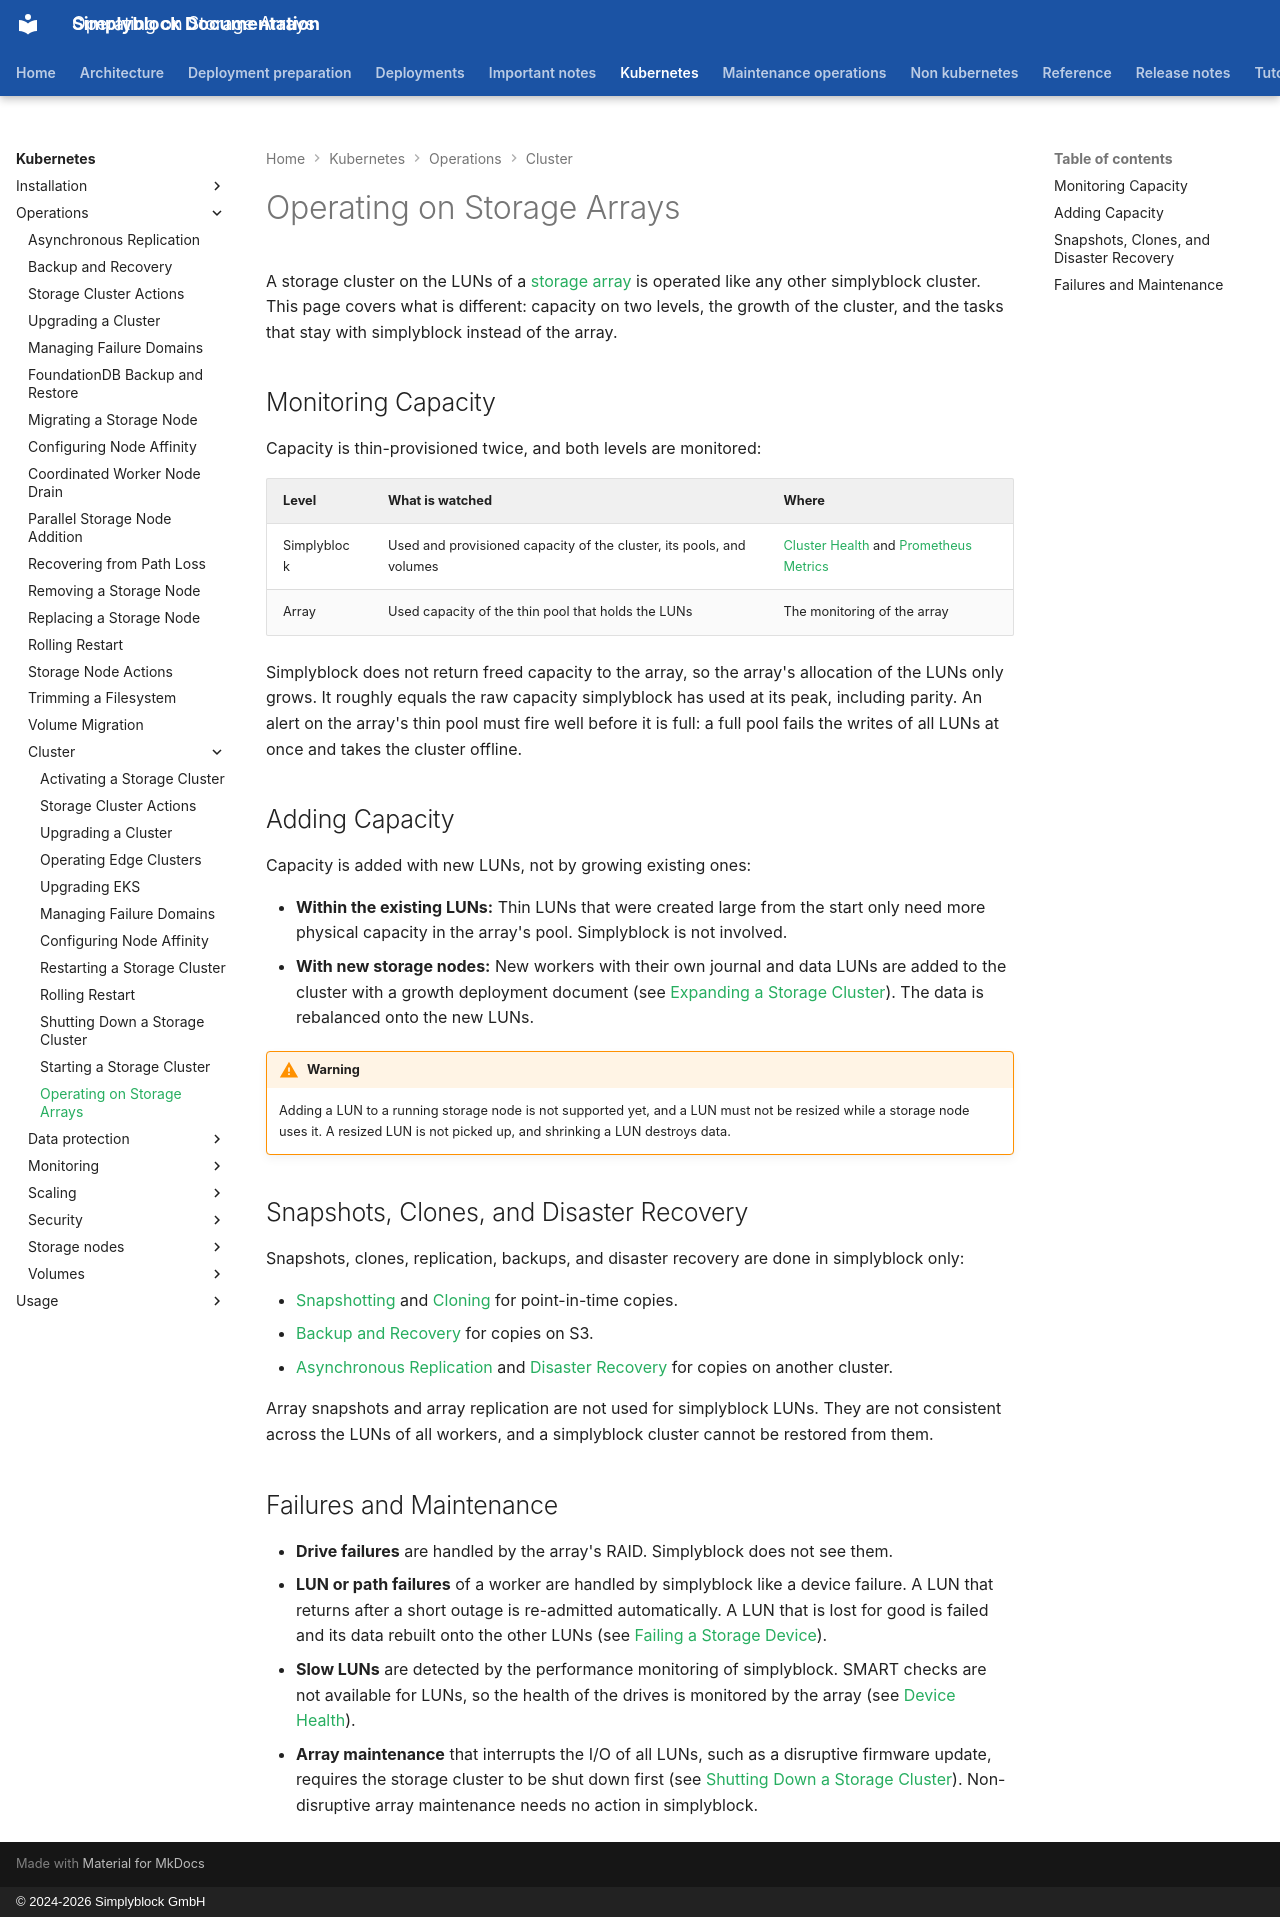

repository: simplyblock/documentation · page: kubernetes/operations/cluster/storage-arrays/index.html · generator: mkdocs · copyright: © 2024-2026 Simplyblock GmbH

---
title: "Operating on Storage Arrays"
description: "Operate a simplyblock cluster on storage array LUNs: capacity on two thin-provisioning levels, adding capacity, LUN resizing, failures, and data protection."
weight: 10165
---

A storage cluster on the LUNs of a [storage array](../../../architecture/concepts/storage-arrays.md) is operated like
any other simplyblock cluster. This page covers what is different: capacity on two levels, the growth of the
cluster, and the tasks that stay with simplyblock instead of the array.

## Monitoring Capacity

Capacity is thin-provisioned twice, and both levels are monitored:

| Level       | What is watched                                                      | Where                                                                                                           |
|-------------|----------------------------------------------------------------------|-----------------------------------------------------------------------------------------------------------------|
| Simplyblock | Used and provisioned capacity of the cluster, its pools, and volumes | [Cluster Health](../monitoring/cluster-health.md) and [Prometheus Metrics](../monitoring/prometheus-metrics.md) |
| Array       | Used capacity of the thin pool that holds the LUNs                   | The monitoring of the array                                                                                     |

Simplyblock does not return freed capacity to the array, so the array's allocation of the LUNs only grows. It
roughly equals the raw capacity simplyblock has used at its peak, including parity. An alert on the array's thin
pool must fire well before it is full: a full pool fails the writes of all LUNs at once and takes the cluster
offline.

## Adding Capacity

Capacity is added with new LUNs, not by growing existing ones:

- **Within the existing LUNs:** Thin LUNs that were created large from the start only need more physical capacity in
  the array's pool. Simplyblock is not involved.
- **With new storage nodes:** New workers with their own journal and data LUNs are added to the cluster with a
  growth deployment document (see [Expanding a Storage Cluster](../scaling/expanding-storage-cluster.md)). The data
  is rebalanced onto the new LUNs.

!!! warning
    Adding a LUN to a running storage node is not supported yet, and a LUN must not be resized while a storage node
    uses it. A resized LUN is not picked up, and shrinking a LUN destroys data.

## Snapshots, Clones, and Disaster Recovery

Snapshots, clones, replication, backups, and disaster recovery are done in simplyblock only:

- [Snapshotting](../../usage/snapshotting.md) and [Cloning](../../usage/cloning.md) for point-in-time copies.
- [Backup and Recovery](../data-protection/backup-recovery.md) for copies on S3.
- [Asynchronous Replication](../data-protection/asynchronous-replication.md) and
  [Disaster Recovery](../../../disaster-recovery/index.md) for copies on another cluster.

Array snapshots and array replication are not used for simplyblock LUNs. They are not consistent across the LUNs of
all workers, and a simplyblock cluster cannot be restored from them.

## Failures and Maintenance

- **Drive failures** are handled by the array's RAID. Simplyblock does not see them.
- **LUN or path failures** of a worker are handled by simplyblock like a device failure. A LUN that returns after a
  short outage is re-admitted automatically. A LUN that is lost for good is failed and its data rebuilt onto the
  other LUNs (see [Failing a Storage Device](../storage-nodes/storage-node-actions.md#failing-a-storage-device)).
- **Slow LUNs** are detected by the performance monitoring of simplyblock. SMART checks are not available for LUNs,
  so the health of the drives is monitored by the array (see [Device Health](../monitoring/device-health.md)).
- **Array maintenance** that interrupts the I/O of all LUNs, such as a disruptive firmware update, requires the
  storage cluster to be shut down first (see [Shutting Down a Storage Cluster](shutting-down-a-cluster.md)).
  Non-disruptive array maintenance needs no action in simplyblock.
